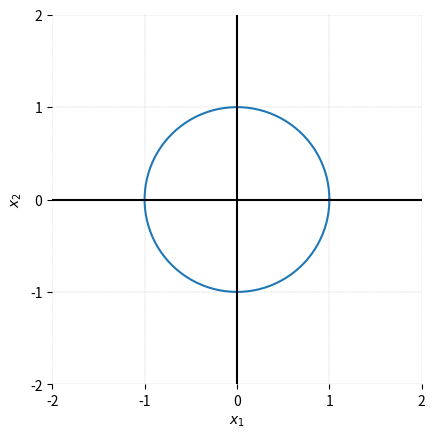

Write Python code to recreate this figure.
import numpy as np
import matplotlib.pyplot as plt

t = np.linspace(0, 2 * np.pi, 100)

# parametric equation of unit circle
x1 = np.cos(t)
x2 = np.sin(t)

fig, ax = plt.subplots()
# plot the circle
plt.plot(x1, x2)

plt.show()
ax.set_xlabel('$x_1$');
ax.set_ylabel('$x_2$')
ax.set_xticks(np.arange(-2, 2 + 1, step=1))
ax.set_yticks(np.arange(-2, 2 + 1, step=1))
ax.axis('scaled')
ax.grid(linestyle='--', linewidth=0.25, color=[0.7, 0.7, 0.7])
ax.set_xbound(lower=-2, upper=2);
ax.set_ybound(lower=-2, upper=2)
plt.gca().spines['right'].set_visible(False)
plt.gca().spines['top'].set_visible(False)
plt.gca().spines['left'].set_visible(False)
plt.gca().spines['bottom'].set_visible(False)
plt.axhline(y=0, color='k', linestyle='-')
plt.axvline(x=0, color='k', linestyle='-')
